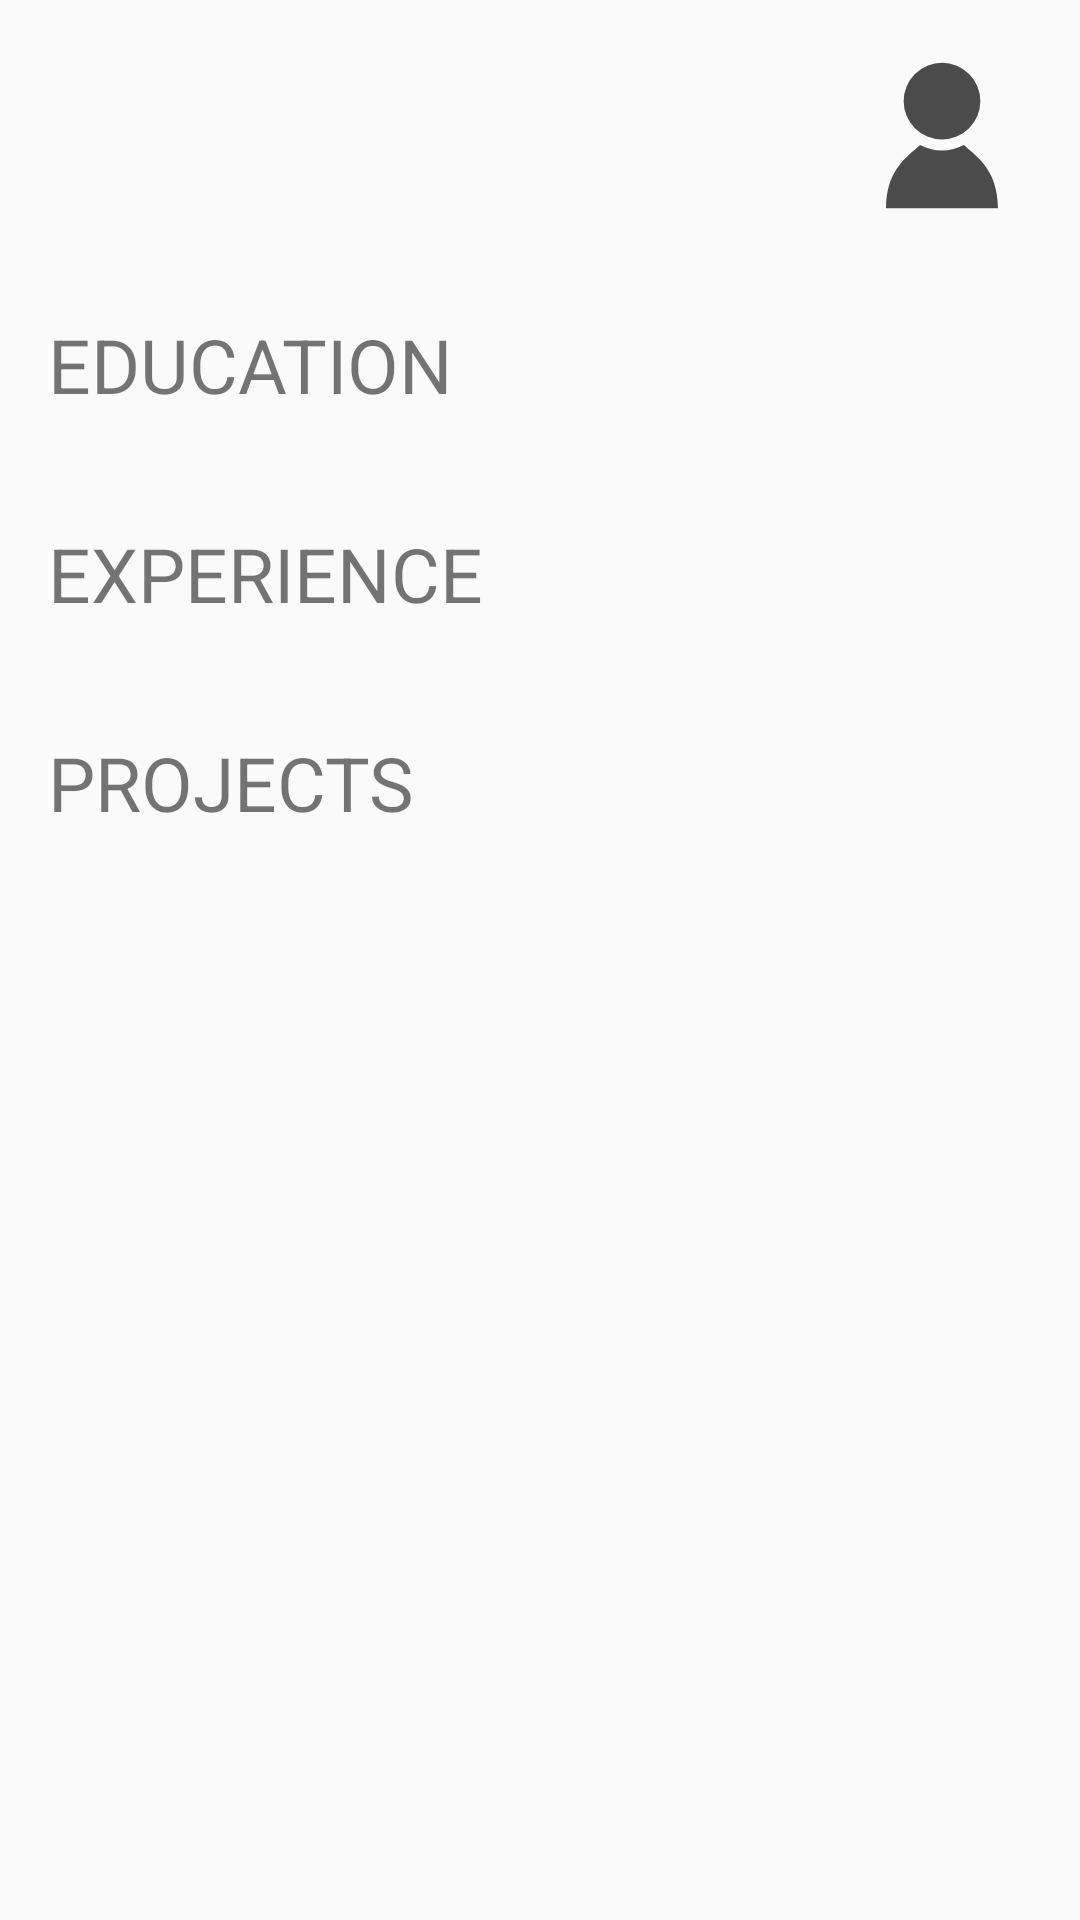

Produce the Android XML layout that renders to this screen, including the resource entries it uses.
<!-- AndroidManifest.xml: activity theme AppTheme -->
<!-- res/layout/activity_main.xml -->
<ScrollView
    xmlns:android="http://schemas.android.com/apk/res/android"
    xmlns:tools="http://schemas.android.com/tools"
    android:layout_width="match_parent"
    android:layout_height="match_parent"
    tools:context="com.moon.yangzi.awesomeresume.MainActivity">

    <LinearLayout
        android:layout_width="match_parent"
        android:layout_height="wrap_content"
        android:padding="@dimen/spacing_medium"
        android:orientation="vertical">

        <RelativeLayout
            android:layout_width="match_parent"
            android:layout_height="wrap_content">

            <LinearLayout
                android:id="@+id/user_name_layout"
                android:layout_width="wrap_content"
                android:layout_height="wrap_content"
                android:layout_marginBottom="@dimen/spacing_small"
                android:layout_alignParentLeft="true"
                android:layout_toLeftOf="@+id/user_picture"
                android:gravity="center_vertical">

                <TextView
                    android:id="@+id/name"
                    android:layout_width="wrap_content"
                    android:layout_height="wrap_content"
                    android:textSize="@dimen/caption_text_size"
                    tools:text="Your name" />

                <ImageButton
                    android:id="@+id/edit_basic_info"
                    android:layout_width="@dimen/icon_button_size"
                    android:layout_height="@dimen/icon_button_size"
                    android:layout_marginLeft="@dimen/spacing_xsmall"
                    android:src="@drawable/ic_mode_edit_black_18dp"
                    android:background="?attr/selectableItemBackground"
                    android:contentDescription="@string/edit_basic_info"/>

            </LinearLayout>

            <TextView
                android:id="@+id/email"
                android:layout_width="match_parent"
                android:layout_height="wrap_content"
                android:layout_alignParentLeft="true"
                android:layout_below="@+id/user_name_layout"
                android:layout_toLeftOf="@+id/user_picture"
                tools:text="Your email" />

            <ImageView
                android:id="@+id/user_picture"
                android:layout_width="@dimen/user_picture_size"
                android:layout_height="@dimen/user_picture_size"
                android:layout_alignParentRight="true"
                android:src="@drawable/user_ghost"
                android:contentDescription="@string/user_picture"/>

        </RelativeLayout>

        <LinearLayout
            android:layout_width="match_parent"
            android:layout_height="wrap_content"
            android:orientation="horizontal"
            android:gravity="center_vertical"
            android:layout_marginTop="@dimen/spacing_large"
            android:layout_marginBottom="@dimen/spacing_small">

            <TextView
                android:layout_width="0dp"
                android:layout_height="wrap_content"
                android:layout_weight="1"
                android:textSize="@dimen/caption_text_size"
                android:textAllCaps="true"
                android:text="@string/section_education" />

            <ImageButton
                android:id="@+id/add_education_btn"
                android:layout_width="@dimen/icon_button_size"
                android:layout_height="@dimen/icon_button_size"
                android:src="@drawable/ic_add_black_18dp"
                android:background="?attr/selectableItemBackground"
                android:contentDescription="@string/add_education"/>

        </LinearLayout>

        <LinearLayout
            android:id="@+id/education_list"
            android:layout_width="match_parent"
            android:layout_height="wrap_content"
            android:orientation="vertical"/>

        <LinearLayout
            android:layout_width="match_parent"
            android:layout_height="wrap_content"
            android:orientation="horizontal"
            android:gravity="center_vertical"
            android:layout_marginTop="@dimen/spacing_large"
            android:layout_marginBottom="@dimen/spacing_small">

            <TextView
                android:layout_width="0dp"
                android:layout_height="wrap_content"
                android:layout_weight="1"
                android:textSize="@dimen/caption_text_size"
                android:textAllCaps="true"
                android:text="@string/section_experience" />

            <ImageButton
                android:id="@+id/add_experience_btn"
                android:layout_width="@dimen/icon_button_size"
                android:layout_height="@dimen/icon_button_size"
                android:src="@drawable/ic_add_black_18dp"
                android:background="?attr/selectableItemBackground"
                android:contentDescription="@string/add_experience"/>

        </LinearLayout>

        <LinearLayout
            android:id="@+id/experience_list"
            android:layout_width="match_parent"
            android:layout_height="wrap_content"
            android:orientation="vertical"/>

        <LinearLayout
            android:layout_width="match_parent"
            android:layout_height="wrap_content"
            android:orientation="horizontal"
            android:gravity="center_vertical"
            android:layout_marginTop="@dimen/spacing_large"
            android:layout_marginBottom="@dimen/spacing_small">

            <TextView
                android:layout_width="0dp"
                android:layout_height="wrap_content"
                android:layout_weight="1"
                android:textSize="@dimen/caption_text_size"
                android:textAllCaps="true"
                android:text="@string/section_projects" />

            <ImageButton
                android:id="@+id/add_project_btn"
                android:layout_width="@dimen/icon_button_size"
                android:layout_height="@dimen/icon_button_size"
                android:src="@drawable/ic_add_black_18dp"
                android:background="?attr/selectableItemBackground"
                android:contentDescription="@string/add_projects"/>

        </LinearLayout>

        <LinearLayout
            android:id="@+id/project_list"
            android:layout_width="match_parent"
            android:layout_height="wrap_content"
            android:orientation="vertical"/>


    </LinearLayout>

</ScrollView>
<!-- resources referenced by this layout -->
<resources>
  <dimen name="caption_text_size">25sp</dimen>
  <dimen name="icon_button_size">24dp</dimen>
  <dimen name="spacing_large">24dp</dimen>
  <dimen name="spacing_medium">16dp</dimen>
  <dimen name="spacing_small">12dp</dimen>
  <dimen name="spacing_xsmall">8dp</dimen>
  <dimen name="user_picture_size">60dp</dimen>
  <!-- drawable user_ghost (drawable) -->
  <vector xmlns:android="http://schemas.android.com/apk/res/android"
      android:width="128dp"
      android:height="128dp"
      android:alpha="0.70"
      android:viewportHeight="139.0"
      android:viewportWidth="139.0">
      <path
          android:fillColor="#FF000000"
          android:pathData="M69.5,41.08m-29.61,0a29.61,29.61 0,1 1,59.22 0a29.61,29.61 0,1 1,-59.22 0"/>
      <path
          android:fillColor="#FF000000"
          android:pathData="M86.41,74.84c-5.05,2.71 -10.8,4.27 -16.91,4.31c-6.11,-0.05 -11.87,-1.6 -16.91,-4.31c-10.41,9.32 -26.29,19.71 -26.29,48.89h42.92h0.56h42.92C112.7,94.55 96.82,84.16 86.41,74.84z"/>
  </vector>
  <string name="add_education">Add education</string>
  <string name="add_experience">Add experience</string>
  <string name="add_projects">Add project</string>
  <string name="edit_basic_info">Edit basic info</string>
  <string name="section_education">Education</string>
  <string name="section_experience">Experience</string>
  <string name="section_projects">Projects</string>
  <string name="user_picture">User picture</string>
  <style name="AppTheme" parent="Base.Theme.AppCompat.Light.DarkActionBar">
          
          <item name="colorPrimary">@color/colorPrimary</item>
          <item name="colorPrimaryDark">@color/colorPrimaryDark</item>
          <item name="colorAccent">@color/colorAccent</item>
      </style>
  <color name="colorPrimary">#3F51B5</color>
  <color name="colorPrimaryDark">#303F9F</color>
  <color name="colorAccent">#FF4081</color>
</resources>
